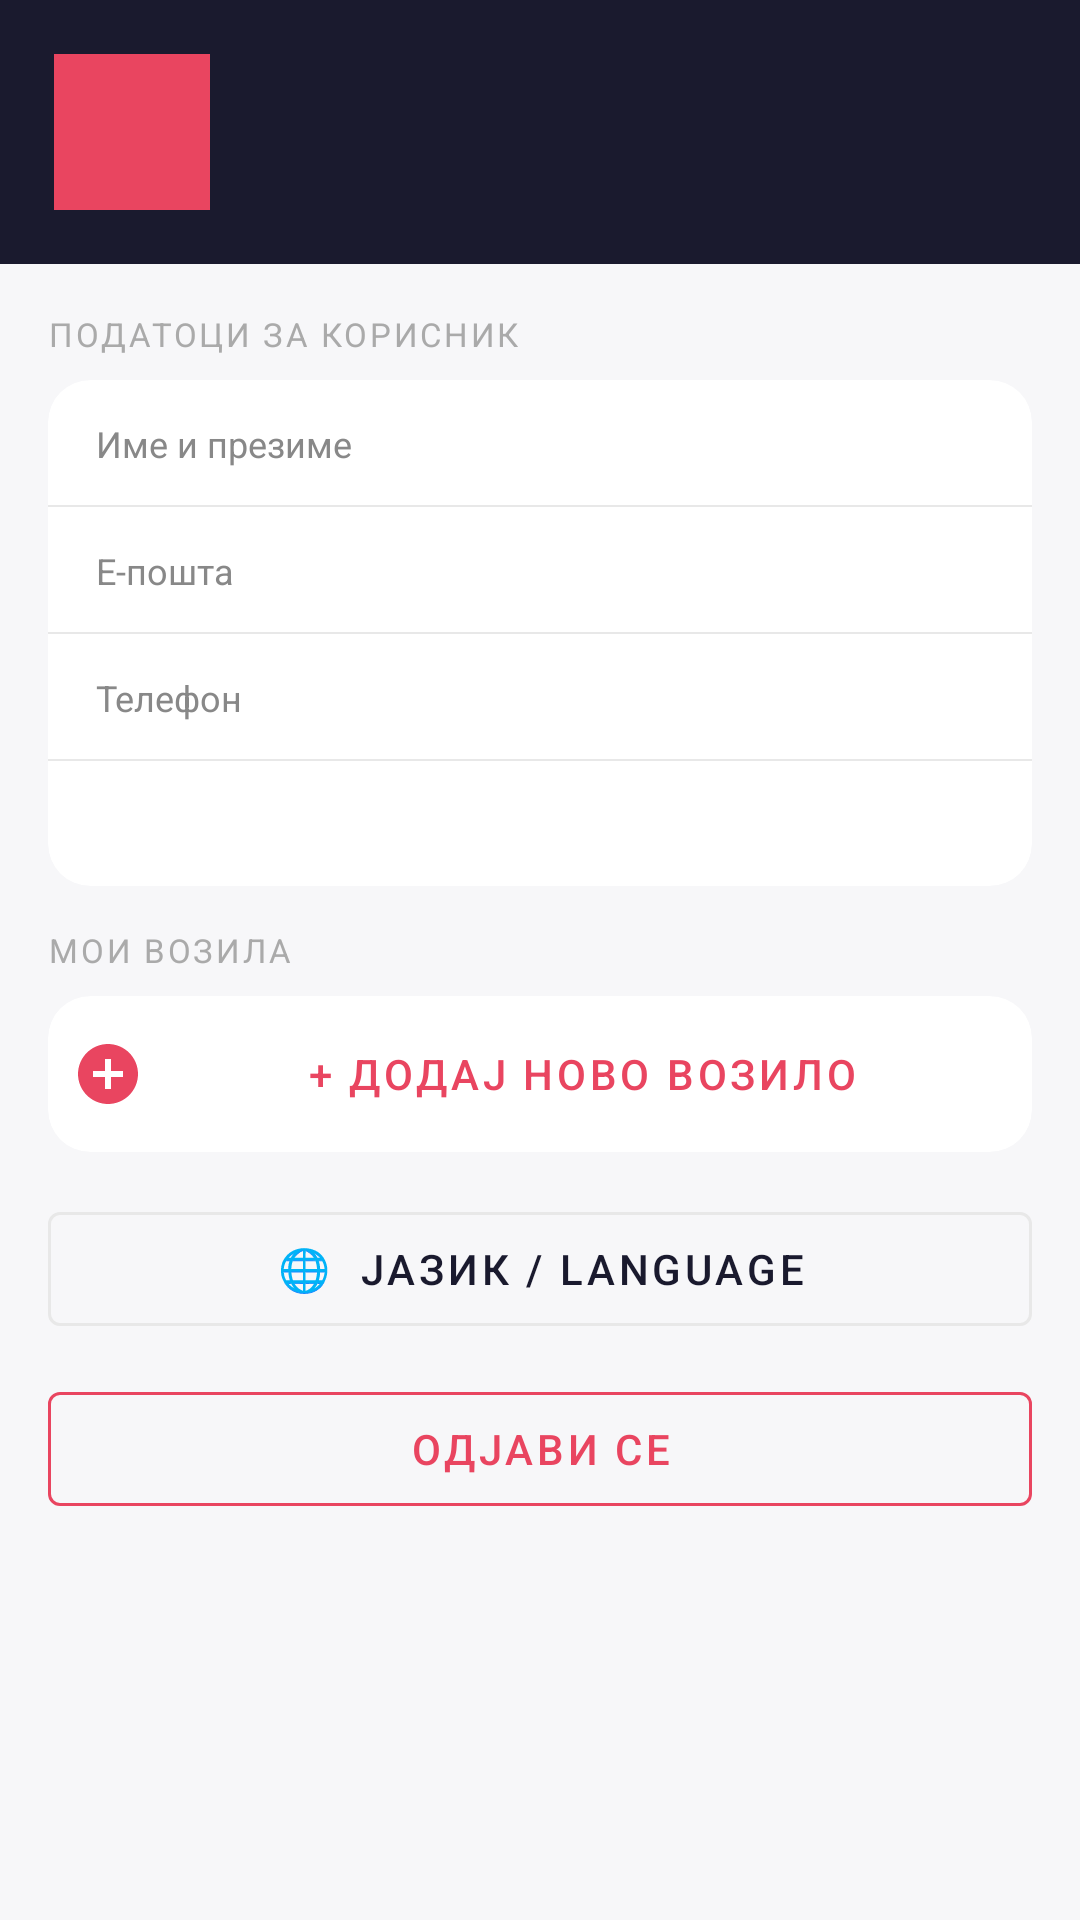

Android layout source for this screen:
<!-- AndroidManifest.xml: application theme Theme.ParkMK -->
<!-- res/layout/fragment_profile.xml -->
<?xml version="1.0" encoding="utf-8"?>
<LinearLayout xmlns:android="http://schemas.android.com/apk/res/android"
    xmlns:app="http://schemas.android.com/apk/res-auto"
    android:layout_width="match_parent"
    android:layout_height="match_parent"
    android:orientation="vertical"
    android:background="@color/park_gray">

    
    <LinearLayout android:layout_width="match_parent"
        android:layout_height="wrap_content"
        android:background="@color/park_navy"
        android:orientation="vertical"
        android:padding="18dp">
        <LinearLayout android:layout_width="match_parent"
            android:layout_height="wrap_content"
            android:orientation="horizontal"
            android:gravity="center_vertical">
            <TextView android:id="@+id/tvAvatarInitials"
                android:layout_width="52dp"
                android:layout_height="52dp"
                android:gravity="center"
                android:textColor="@color/white"
                android:textSize="20sp"
                android:textStyle="bold"
                android:background="@color/park_red" />
            <LinearLayout android:layout_width="wrap_content"
                android:layout_height="wrap_content"
                android:orientation="vertical"
                android:layout_marginStart="14dp">
                <TextView android:id="@+id/tvUserName"
                    android:layout_width="wrap_content"
                    android:layout_height="wrap_content"
                    android:textColor="@color/white"
                    android:textSize="16sp"
                    android:textStyle="bold" />
                <TextView android:id="@+id/tvUserEmail"
                    android:layout_width="wrap_content"
                    android:layout_height="wrap_content"
                    android:textColor="#80FFFFFF"
                    android:textSize="12sp" />
            </LinearLayout>
        </LinearLayout>
    </LinearLayout>

    <ScrollView android:layout_width="match_parent"
        android:layout_height="0dp"
        android:layout_weight="1">
        <LinearLayout android:layout_width="match_parent"
            android:layout_height="wrap_content"
            android:orientation="vertical"
            android:padding="16dp">

            
            <TextView android:layout_width="wrap_content"
                android:layout_height="wrap_content"
                android:text="ПОДАТОЦИ ЗА КОРИСНИК"
                android:textColor="@color/park_text_tertiary"
                android:textSize="11sp"
                android:letterSpacing="0.08"
                android:layout_marginBottom="8dp" />

            <androidx.cardview.widget.CardView
                android:layout_width="match_parent"
                android:layout_height="wrap_content"
                app:cardCornerRadius="14dp"
                app:cardElevation="0dp"
                app:cardBackgroundColor="@color/white"
                android:layout_marginBottom="14dp">
                <LinearLayout android:layout_width="match_parent"
                    android:layout_height="wrap_content"
                    android:orientation="vertical">

                    
                    <LinearLayout android:layout_width="match_parent"
                        android:layout_height="wrap_content"
                        android:orientation="horizontal"
                        android:paddingHorizontal="16dp"
                        android:paddingVertical="12dp">
                        <TextView android:layout_width="0dp"
                            android:layout_height="wrap_content"
                            android:layout_weight="1"
                            android:text="Име и презиме"
                            android:textSize="12sp"
                            android:textColor="@color/park_text_secondary" />
                        <TextView android:id="@+id/tvProfileName"
                            android:layout_width="wrap_content"
                            android:layout_height="wrap_content"
                            android:textSize="13sp"
                            android:textStyle="bold"
                            android:textColor="@color/park_navy" />
                    </LinearLayout>

                    <View android:layout_width="match_parent"
                        android:layout_height="0.5dp"
                        android:background="@color/park_border" />

                    
                    <LinearLayout android:layout_width="match_parent"
                        android:layout_height="wrap_content"
                        android:orientation="horizontal"
                        android:paddingHorizontal="16dp"
                        android:paddingVertical="12dp">
                        <TextView android:layout_width="0dp"
                            android:layout_height="wrap_content"
                            android:layout_weight="1"
                            android:text="Е-пошта"
                            android:textSize="12sp"
                            android:textColor="@color/park_text_secondary" />
                        <TextView android:id="@+id/tvProfileEmail"
                            android:layout_width="wrap_content"
                            android:layout_height="wrap_content"
                            android:textSize="13sp"
                            android:textStyle="bold"
                            android:textColor="@color/park_navy" />
                    </LinearLayout>

                    <View android:layout_width="match_parent"
                        android:layout_height="0.5dp"
                        android:background="@color/park_border" />

                    
                    <LinearLayout android:layout_width="match_parent"
                        android:layout_height="wrap_content"
                        android:orientation="horizontal"
                        android:paddingHorizontal="16dp"
                        android:paddingVertical="12dp">
                        <TextView android:layout_width="0dp"
                            android:layout_height="wrap_content"
                            android:layout_weight="1"
                            android:text="Телефон"
                            android:textSize="12sp"
                            android:textColor="@color/park_text_secondary" />
                        <TextView android:id="@+id/tvProfilePhone"
                            android:layout_width="wrap_content"
                            android:layout_height="wrap_content"
                            android:textSize="13sp"
                            android:textStyle="bold"
                            android:textColor="@color/park_navy" />
                    </LinearLayout>

                    <View android:layout_width="match_parent"
                        android:layout_height="0.5dp"
                        android:background="@color/park_border" />

                    
                    <LinearLayout android:layout_width="match_parent"
                        android:layout_height="wrap_content"
                        android:orientation="horizontal"
                        android:paddingHorizontal="16dp"
                        android:paddingVertical="12dp">
                        <TextView android:layout_width="0dp"
                            android:layout_height="wrap_content"
                            android:layout_weight="1"

                            android:textSize="12sp"
                            android:textColor="@color/park_text_secondary" />
                        <TextView android:layout_width="wrap_content"
                            android:layout_height="wrap_content"

                            android:textSize="13sp"
                            android:textStyle="bold"
                            android:textColor="@color/park_red" />
                    </LinearLayout>

                </LinearLayout>
            </androidx.cardview.widget.CardView>

            
            <TextView android:layout_width="wrap_content"
                android:layout_height="wrap_content"
                android:text="МОИ ВОЗИЛА"
                android:textColor="@color/park_text_tertiary"
                android:textSize="11sp"
                android:letterSpacing="0.08"
                android:layout_marginBottom="8dp" />

            <androidx.cardview.widget.CardView
                android:layout_width="match_parent"
                android:layout_height="wrap_content"
                app:cardCornerRadius="14dp"
                app:cardElevation="0dp"
                app:cardBackgroundColor="@color/white"
                android:layout_marginBottom="14dp">
                <LinearLayout android:layout_width="match_parent"
                    android:layout_height="wrap_content"
                    android:orientation="vertical">

                    <androidx.recyclerview.widget.RecyclerView
                        android:id="@+id/rvVehicles"
                        android:layout_width="match_parent"
                        android:layout_height="wrap_content"
                        android:nestedScrollingEnabled="false" />

                    <com.google.android.material.button.MaterialButton
                        android:id="@+id/btnAddVehicle"
                        style="@style/Widget.MaterialComponents.Button.TextButton"
                        android:layout_width="match_parent"
                        android:layout_height="52dp"
                        android:text="+ Додај ново возило"
                        android:textColor="@color/park_red"
                        android:textSize="14sp"
                        app:icon="@drawable/ic_add_circle"
                        app:iconTint="@color/park_red" />

                </LinearLayout>
            </androidx.cardview.widget.CardView>
            
            <com.google.android.material.button.MaterialButton
                android:id="@+id/btnLanguage"
                style="@style/Widget.MaterialComponents.Button.OutlinedButton"
                android:layout_width="match_parent"
                android:layout_height="50dp"
                android:text="🌐  Јазик / Language"
                android:textColor="@color/park_navy"
                android:layout_marginBottom="10dp"
                app:strokeColor="@color/park_border" />

            <com.google.android.material.button.MaterialButton
                android:id="@+id/btnLogout"
                style="@style/Widget.MaterialComponents.Button.OutlinedButton"
                android:layout_width="match_parent"
                android:layout_height="50dp"
                android:text="Одјави се"
                android:textColor="@color/park_red"
                app:strokeColor="@color/park_red" />

        </LinearLayout>
    </ScrollView>
</LinearLayout>
<!-- resources referenced by this layout -->
<resources>
  <color name="park_border">#E8E8E8</color>
  <color name="park_gray">#F7F7F9</color>
  <color name="park_navy">#1A1A2E</color>
  <color name="park_red">#E94560</color>
  <color name="park_text_secondary">#888888</color>
  <color name="park_text_tertiary">#AAAAAA</color>
  <color name="white">#FFFFFF</color>
  <!-- drawable ic_add_circle (drawable) -->
  <vector xmlns:android="http://schemas.android.com/apk/res/android"
      android:width="24dp" android:height="24dp"
      android:viewportWidth="24" android:viewportHeight="24">
      <path android:fillColor="#FF000000"
          android:pathData="M12,2C6.48,2 2,6.48 2,12s4.48,10 10,10 10,-4.48 10,-10S17.52,2 12,2zM17,13h-4v4h-2v-4H7v-2h4V7h2v4h4v2z"/>
  </vector>
  <style name="Theme.ParkMK" parent="Theme.MaterialComponents.DayNight.NoActionBar">
          <item name="colorPrimary">@color/park_red</item>
          <item name="colorPrimaryVariant">@color/park_red_dark</item>
          <item name="colorOnPrimary">@color/white</item>
          <item name="colorSecondary">@color/park_navy</item>
          <item name="colorOnSecondary">@color/white</item>
          <item name="android:statusBarColor">@color/park_navy</item>
          <item name="android:navigationBarColor">@color/white</item>
          <item name="android:windowBackground">@color/park_gray</item>
      </style>
  <color name="park_red_dark">#C0314F</color>
</resources>
